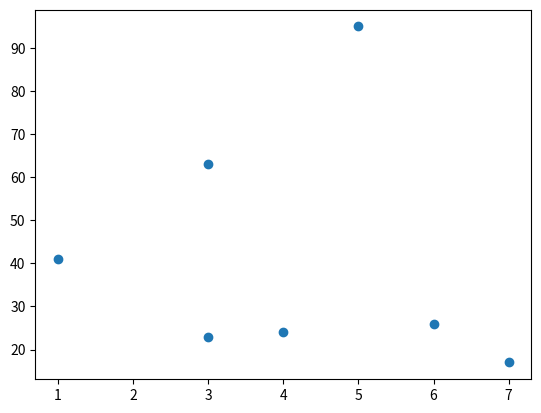

Here is the Python script that generated this plot:

import matplotlib.pyplot as plt
import numpy as np

x= [1,3,4,5,6,7,3]
y= [41,63,24,95,26,17,23]
plt.scatter(x,y)
plt.show()
